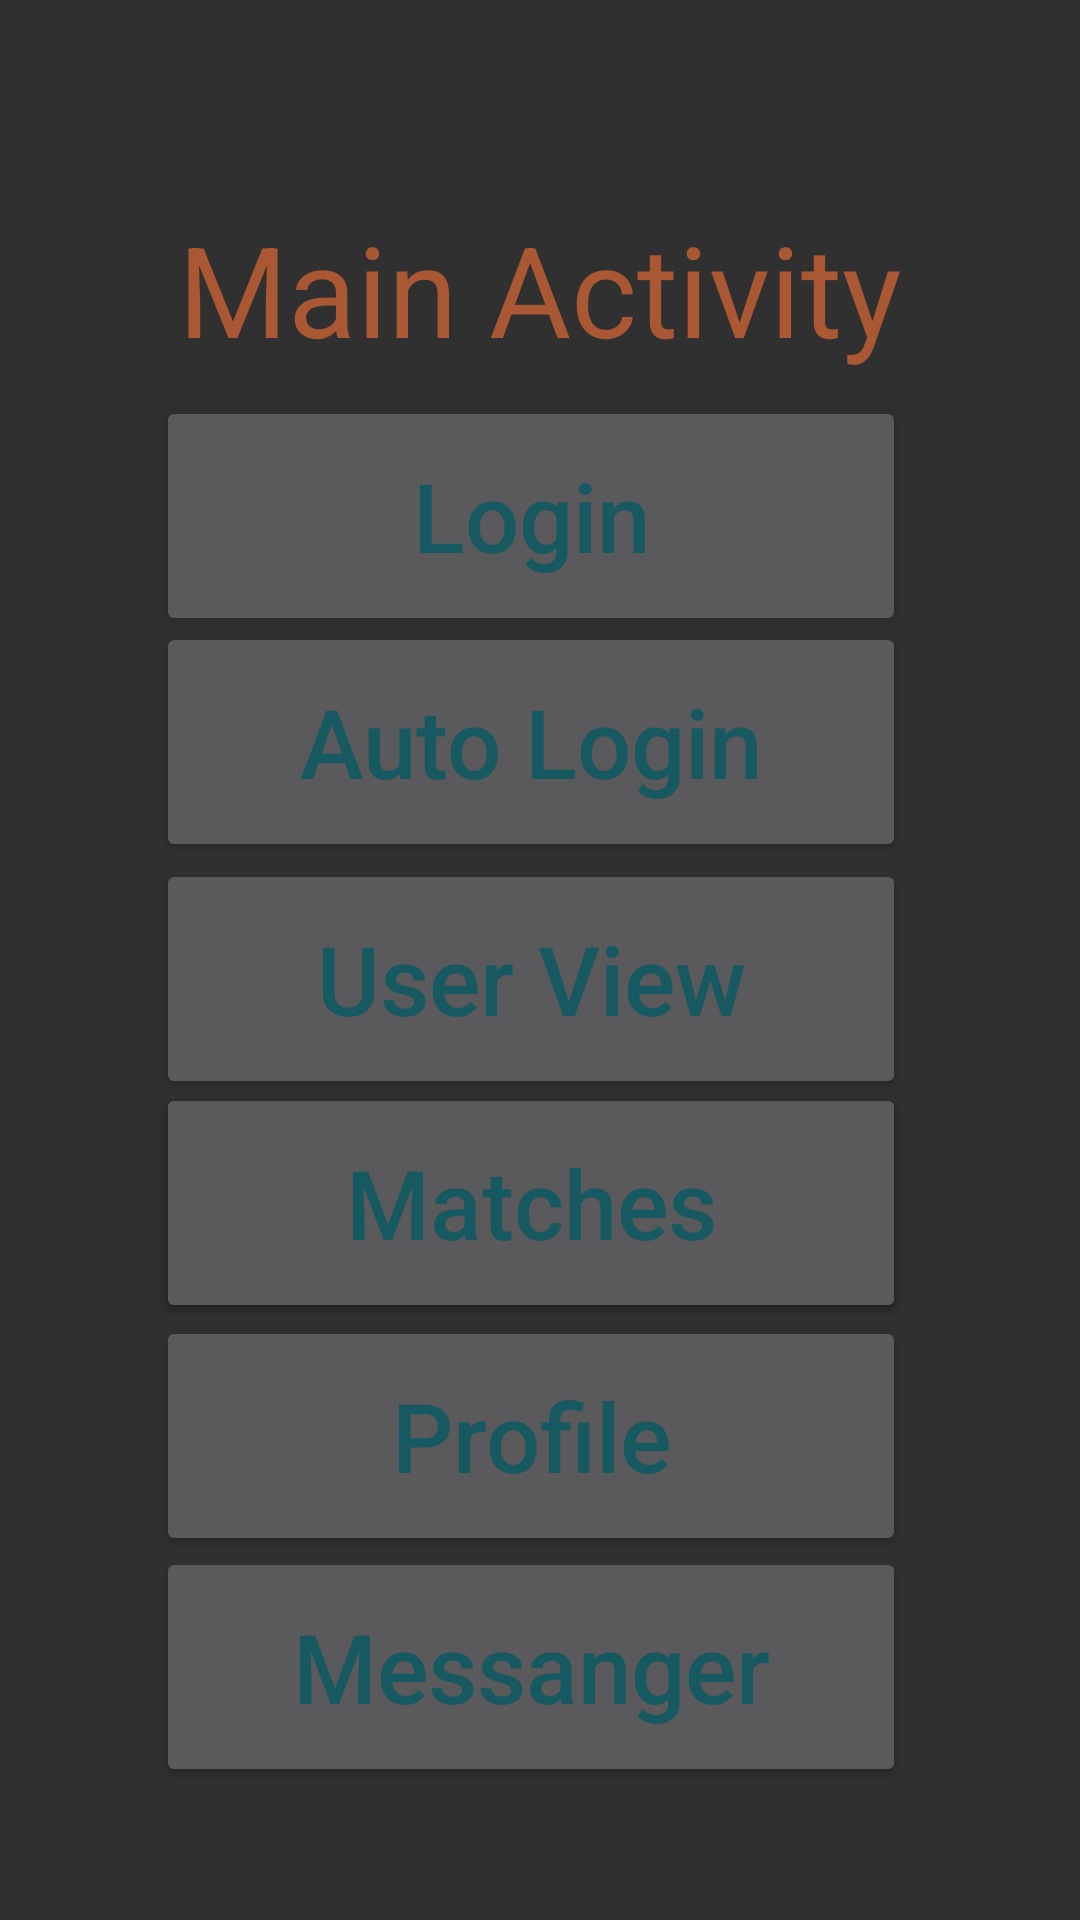

This screen was rendered from an Android layout file. Write that file and the resources it references.
<!-- AndroidManifest.xml: application theme AppTheme -->
<!-- res/layout/activity_main.xml -->
<?xml version="1.0" encoding="utf-8"?>
<RelativeLayout xmlns:android="http://schemas.android.com/apk/res/android"
    xmlns:app="http://schemas.android.com/apk/res-auto"
    xmlns:tools="http://schemas.android.com/tools"
    android:id="@+id/container"
    android:layout_width="match_parent"
    android:layout_height="match_parent"
    android:paddingTop="?attr/actionBarSize">

    <androidx.constraintlayout.widget.ConstraintLayout
        android:layout_width="match_parent"
        android:layout_height="match_parent">

        <TextView
            android:id="@+id/main_title"
            android:layout_width="wrap_content"
            android:layout_height="wrap_content"
            android:text="Main Activity"
            android:textColor="#AA5833"
            android:textSize="42sp"
            app:layout_constraintBottom_toBottomOf="parent"
            app:layout_constraintLeft_toLeftOf="parent"
            app:layout_constraintRight_toRightOf="parent"
            app:layout_constraintTop_toTopOf="parent"
            app:layout_constraintVertical_bias="0.023" />

        <Button
            android:id="@+id/login"
            android:text="Login"
            android:layout_width="250sp"
            android:layout_height="80sp"
            android:textAllCaps="False"
            android:textColor="#175961"
            android:textSize="32sp"
            app:layout_constraintBottom_toBottomOf="parent"
            app:layout_constraintHorizontal_bias="0.472"
            app:layout_constraintLeft_toLeftOf="parent"
            app:layout_constraintRight_toRightOf="parent"
            app:layout_constraintTop_toTopOf="parent"
            app:layout_constraintVertical_bias="0.151"></Button>

        <Button
            android:id="@+id/auto_login"
            android:layout_width="250sp"
            android:layout_height="80sp"
            android:text="Auto Login"
            android:textAllCaps="False"
            android:textColor="#175961"
            android:textSize="32sp"
            app:layout_constraintBottom_toBottomOf="parent"
            app:layout_constraintHorizontal_bias="0.472"
            app:layout_constraintLeft_toLeftOf="parent"
            app:layout_constraintRight_toRightOf="parent"
            app:layout_constraintTop_toTopOf="parent"
            app:layout_constraintVertical_bias="0.3"></Button>

        <Button
            android:id="@+id/user_view"
            android:layout_width="250sp"
            android:layout_height="80sp"
            android:text="User View"
            android:textAllCaps="False"
            android:textColor="#175961"
            android:textSize="32sp"
            app:layout_constraintBottom_toBottomOf="parent"
            app:layout_constraintHorizontal_bias="0.472"
            app:layout_constraintLeft_toLeftOf="parent"
            app:layout_constraintRight_toRightOf="parent"
            app:layout_constraintTop_toTopOf="parent"
            app:layout_constraintVertical_bias="0.457"></Button>

        <Button
            android:id="@+id/profile_view"
            android:layout_width="250sp"
            android:layout_height="80sp"
            android:text="Profile View"
            android:textAllCaps="False"
            android:textColor="#175961"
            android:textSize="32sp"
            app:layout_constraintBottom_toBottomOf="parent"
            app:layout_constraintHorizontal_bias="0.472"
            app:layout_constraintLeft_toLeftOf="parent"
            app:layout_constraintRight_toRightOf="parent"
            app:layout_constraintTop_toTopOf="parent"
            app:layout_constraintVertical_bias="0.605"></Button>

        <Button
            android:id="@+id/matches"
            android:layout_width="250sp"
            android:layout_height="80sp"
            android:text="Matches"
            android:textAllCaps="False"
            android:textColor="#175961"
            android:textSize="32sp"
            app:layout_constraintBottom_toBottomOf="parent"
            app:layout_constraintHorizontal_bias="0.472"
            app:layout_constraintLeft_toLeftOf="parent"
            app:layout_constraintRight_toRightOf="parent"
            app:layout_constraintTop_toTopOf="parent"
            app:layout_constraintVertical_bias="0.605"></Button>

        <Button
            android:id="@+id/profile_view"
            android:layout_width="250sp"
            android:layout_height="80sp"
            android:text="Profile"
            android:textAllCaps="False"
            android:textColor="#175961"
            android:textSize="32sp"
            app:layout_constraintBottom_toBottomOf="parent"
            app:layout_constraintHorizontal_bias="0.472"
            app:layout_constraintLeft_toLeftOf="parent"
            app:layout_constraintRight_toRightOf="parent"
            app:layout_constraintTop_toTopOf="parent"
            app:layout_constraintVertical_bias="0.759"></Button>

        <Button
            android:id="@+id/messanger"
            android:layout_width="250sp"
            android:layout_height="80sp"
            android:text="Messanger"
            android:textAllCaps="False"
            android:textColor="#175961"
            android:textSize="32sp"
            app:layout_constraintBottom_toBottomOf="parent"
            app:layout_constraintHorizontal_bias="0.472"
            app:layout_constraintLeft_toLeftOf="parent"
            app:layout_constraintRight_toRightOf="parent"
            app:layout_constraintTop_toTopOf="parent"
            app:layout_constraintVertical_bias="0.912"></Button>

    </androidx.constraintlayout.widget.ConstraintLayout>

</RelativeLayout>
<!-- resources referenced by this layout -->
<resources>
  <style name="AppTheme" parent="Theme.AppCompat.NoActionBar">
          
          <item name="colorPrimary">#333942</item>
          <item name="colorPrimaryDark">#F2A941</item>
          <item name="colorAccent">#7BABED</item>
      </style>
</resources>
